Run: headless pygame with SDL's dummy video driver; simulated clock (each Clock.tick advances the game by its frame time, no real sleeping); random seed 0; keys injected as events and as key.get_pressed() state; mouse plan: one left click at the window centre at the start of phase 2, then a move to the lower-right quarter at the start of phase 3.
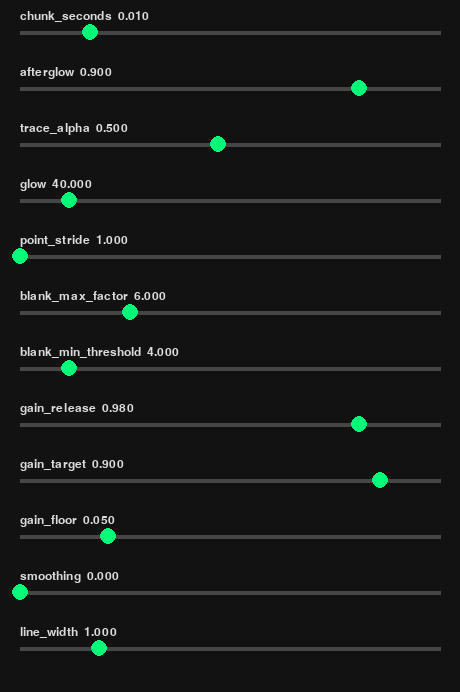
Frame 1 of 4 · flips 1–60 · no input
Frame 2 of 4 · flips 61–180 · clicked the window centre · tapped SPACE, RETURN · held RIGHT (→), D · screen unchanged from frame 1, image omitted
Frame 3 of 4 · flips 181–300 · moved the mouse to the lower-right quarter · held DOWN (↓), S · screen unchanged from frame 2, image omitted
Frame 4 of 4 · flips 301–420 · held LEFT (←), A, UP (↑), W · screen unchanged from frame 3, image omitted

The pygame program that drew these frames:

import json
import pathlib

import pygame

_HERE = pathlib.Path(__file__).parent
_STATE_FILE = _HERE / "tuning.json"

DEFAULTS = {
    "chunk_seconds": 0.01,
    "afterglow": 0.90,
    "trace_alpha": 0.5,
    "glow": 40.0,
    "point_stride": 1.0,
    "blank_max_factor": 6.0,
    "blank_min_threshold": 4.0,
    "gain_release": 0.98,
    "gain_target": 0.9,
    "gain_floor": 0.05,
    "smoothing": 0.0,
    "line_width": 1.0,
}

RANGES = {
    "chunk_seconds": (0.002, 0.05),
    "afterglow": (0.5, 0.995),
    "trace_alpha": (0.05, 1.0),
    "glow": (5.0, 300.0),
    "point_stride": (1.0, 8.0),
    "blank_max_factor": (1.0, 20.0),
    "blank_min_threshold": (0.5, 30.0),
    "gain_release": (0.90, 0.999),
    "gain_target": (0.3, 1.0),
    "gain_floor": (0.01, 0.2),
    "smoothing": (0.0, 8.0),
    "line_width": (0.3, 4.0),
}

_WIDTH = 460
_ROW_HEIGHT = 56
_TRACK_X = 20
_TRACK_WIDTH = 420
_HANDLE_RADIUS = 8

_BG = (18, 18, 18)
_TRACK_COLOR = (70, 70, 70)
_HANDLE_COLOR = (0, 255, 120)
_TEXT_COLOR = (220, 220, 220)


def _load_initial():

    if _STATE_FILE.exists():

        try:

            return {**DEFAULTS, **json.loads(_STATE_FILE.read_text())}

        except (ValueError, OSError):

            pass

    return dict(DEFAULTS)


def _write(values):

    try:

        _STATE_FILE.write_text(json.dumps(values))

    except OSError:

        pass


def _value_to_x(value, lo, hi):

    t = (value - lo) / (hi - lo) if hi > lo else 0.0

    t = max(0.0, min(1.0, t))

    return _TRACK_X + int(t * _TRACK_WIDTH)


def _x_to_value(x, lo, hi):

    t = (x - _TRACK_X) / _TRACK_WIDTH

    t = max(0.0, min(1.0, t))

    return lo + t * (hi - lo)


def main():

    values = _load_initial()

    pygame.init()

    keys = list(RANGES.keys())

    height = _ROW_HEIGHT * len(keys) + 20

    screen = pygame.display.set_mode((_WIDTH, height))

    pygame.display.set_caption("Mode 13 Tuning")

    font = pygame.font.SysFont(None, 18)

    clock = pygame.time.Clock()

    dragging = None

    running = True

    while running:

        for event in pygame.event.get():

            if event.type == pygame.QUIT:

                running = False

            elif event.type == pygame.MOUSEBUTTONDOWN:

                mx, my = event.pos

                row = my // _ROW_HEIGHT

                if 0 <= row < len(keys):

                    dragging = keys[row]

            elif event.type == pygame.MOUSEBUTTONUP:

                dragging = None

            elif event.type == pygame.MOUSEMOTION and dragging is not None:

                lo, hi = RANGES[dragging]

                values[dragging] = _x_to_value(event.pos[0], lo, hi)

                _write(values)

        screen.fill(_BG)

        for i, key in enumerate(keys):

            lo, hi = RANGES[key]

            row_y = i * _ROW_HEIGHT + 10

            label = font.render(
                f"{key}  {values[key]:.3f}",
                True,
                _TEXT_COLOR,
            )

            screen.blit(label, (_TRACK_X, row_y))

            track_y = row_y + 22

            pygame.draw.line(
                screen,
                _TRACK_COLOR,
                (_TRACK_X, track_y),
                (_TRACK_X + _TRACK_WIDTH, track_y),
                4,
            )

            handle_x = _value_to_x(values[key], lo, hi)

            pygame.draw.circle(
                screen,
                _HANDLE_COLOR,
                (handle_x, track_y),
                _HANDLE_RADIUS,
            )

        pygame.display.flip()

        clock.tick(30)

    pygame.quit()


if __name__ == "__main__":

    main()
